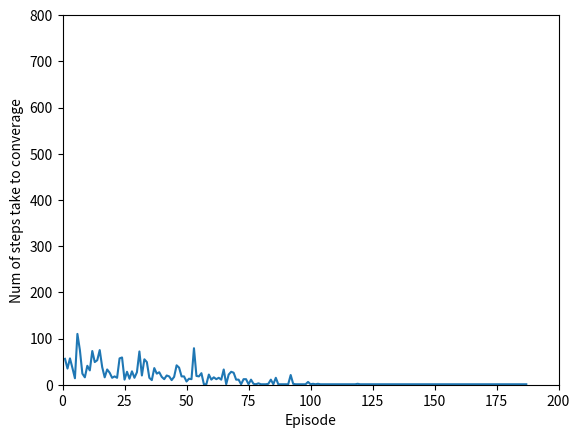

Source code (Python):
'''
[redacted]
Implements QLearning for the Windy Grid World
'''
import random
import numpy
import matplotlib.pyplot as plt

'''
Sets up the grid to be used for Qlearning
Initializes coordinates as start state
Moves states given an action
'''


class Graph():
    def __init__(self):
        self.x = []

    def add_x(self,x):
        self.x.append(x)

    def show(self,ylabel="Num of steps take to converage",xlabel="Episode",ro=False):
        print([i for i in range(1,len(self.x)+1)])
        if len(self.x)==1 or ro:
            plt.plot([i for i in range(1,len(self.x)+1)],self.x,"ro")
        else:
            plt.plot([i for i in range(1,len(self.x)+1)],self.x)
        plt.ylabel(ylabel)
        plt.xlabel(xlabel)
        plt.axis([0, 200, 0, 800])
        plt.show()
        
class gridWorld:

    # Constructor that initializes start state and all possible states
    def __init__(self):
        self.i = 0
        self.j = 3
        self.states = []
        for x in range(10):
            for y in range(7):
                self.states.append((x, y))

    # Moves i and j given an action
    def moveState(self, action):
        if (action == 0): # move right
            temp = [self.i, self.j]
            if (self.i == 3 or self.i == 4 or self.i == 5 or self.i == 8) and self.j < 6: # wind factor of 1
                temp[1] += 1
            elif (self.i == 6 or self.i == 7) and self.j < 5: # wind factor of 2
                temp[1] += 2
##            if (self.i < 9): # check out of bounds
##                if (self.i == 3 or self.i == 4 or self.i == 5 or self.i == 8) and self.j < 6: # wind factor of 1
##                    self.j += 1
##                elif (self.i == 6 or self.i == 7) and self.j < 5: # wind factor of 2
##                    self.j += 2
##                self.i += 1
            temp[0] += 1
        elif (action == 1): # move up
            temp = [self.i, self.j]
            if (self.i == 3 or self.i == 4 or self.i == 5 or self.i == 8) and self.j < 5: # wind factor of 1
                temp[1] += 2
            elif (self.i == 6 or self.i == 7) and self.j < 4: # wind factor of 2
                temp[1] += 3
            else:
                temp[1] += 1
##            if (self.j < 6): # check out of bounds
##                if (self.i == 3 or self.i == 4 or self.i == 5 or self.i == 8) and self.j < 5: # wind factor of 1
##                    self.j += 2
##                elif (self.i == 6 or self.i == 7) and self.j < 4: # wind factor of 2
##                    self.j +=3
##                else:
##                    self.j += 1 # WHY ARE YOU ADDING. MOVING UP SHOULD BE - ?
           
        elif (action == 2): # move left
            temp = [self.i, self.j]
            if (self.i == 3 or self.i == 4 or self.i == 5 or self.i == 8) and self.j < 6: # wind factor of 1
                temp[1] += 1
            elif (self.i == 6 or self.i == 7) and self.j < 5: # wind factor of 2
                temp[1] += 2
##            if (self.i > 0): # check out of bounds
##                if (self.i == 3 or self.i == 4 or self.i == 5 or self.i == 8) and self.j < 6: # wind factor of 1
##                    self.j += 1
##                elif (self.i == 6 or self.i == 7) and self.j < 5: # wind factor of 2
##                    self.j += 2
##                self.i -= 1
            temp[0] -= 1
        elif (action == 3): # move down
            temp = [self.i, self.j]
            if (self.i == 3 or self.i == 4 or self.i == 5 or self.i == 8) and self.j < 6: # wind factor of 1
                temp[1] += 0
            elif (self.i == 6 or self.i == 7) and self.j < 5: # wind factor of 2
                temp[1] += 1
            else:
                temp[1] -= 1
##            if (self.j > 0): # check out of bounds
##                if (self.i == 3 or self.i == 4 or self.i == 5 or self.i == 8) and self.j < 6: # wind factor of 1
##                    self.j += 0
##                elif (self.i == 6 or self.i == 7) and self.j < 5: # wind factor of 2
##                    self.j += 1
##                else:
##                    self.j -= 1
        # CHECK OUT OF BOUNDS, IF OUT DONT CHANGE
        if temp[0] >= 0 and temp[0] <= 9 and temp[1] >= 0 and temp[1] <= 6:
            self.i = temp[0]
            self.j = temp[1]

    # Returns current state as tuple
    def getCurrentState(self):
        currentState = (self.i, self.j)
        return currentState

    # Accessor for the states
    def getStates(self):
        return self.states

    # Defines rewards for each state
    def getReward(self, state):
        if state == (7, 3):
            reward = 1
        else:
            reward = -1
        return reward

'''
Used to implement the QLearning algorithm
Creates instance of grid
Initializes qTable
'''
class QLearning:

    # Adjustable gamma, alpha and epsilon parameters
    def __init__(self, gamma, alpha, epsilon):
        self.gamma = gamma
        self.alpha = alpha
        self.epsilon = epsilon
        self.graph = Graph()
        # 70 x 4 qTable
        # 70 states, 4 actions
        self.qTable = numpy.zeros((70,4))

    # Called to the the QLearning algorithm
    def runAlgorithm(self):
##        finalStates = []
        # Large number of episodes
        for i in range(201):
            converged = False
            count = 0
            #print(i)
            # Print states visited in order in final round
            if i == 200:
                finalStates = []
            # Initializing grid and getting current state
            grid = gridWorld()
            S = grid.getCurrentState()
            if i == 9999:
                finalStates.append(S)
            states = grid.getStates()

            # Episode ends at goal state (3,7) on grid
            while grid.getCurrentState() != (7, 3):
                # Get the possible actions
                index1 = states.index(S)
                actionValues = self.qTable[index1]

                # Determines greedy or random
                num = random.random()

                if num <= self.epsilon:
                    # Random action
                    action = random.randint(0, 3)
                else:
                    # Greedy action
                    action = (numpy.ndarray.tolist(actionValues)).index(max(actionValues))

                # Observe S' and R
                grid.moveState(action)
                S2 = grid.getCurrentState()
                reward = grid.getReward(S2)

                # Append state to list if final episode
                if i == 9999:
                    finalStates.append(S2)

                # Get possible A'
                index2 = states.index(S2)
                possibleActions = self.qTable[index2]
                count += 1
                maxA = (numpy.ndarray.tolist(possibleActions)).index(max(possibleActions))
                qSA = self.qTable[index1][action]
                newQ = self.alpha*(reward + self.gamma*self.qTable[index2][maxA] - qSA)
                # Update QTable
                self.qTable[index1][action] = qSA + newQ
                if (abs(newQ) < 0.0001) and (newQ != 0):
                    if not(converged):
                        converged = True
                        self.graph.add_x(count)
                S = S2  # S <- S'

        return finalStates

def main():

    agent = QLearning(0.5, 0.5, 0.1)
    finalStates = agent.runAlgorithm()
    print(finalStates)
    agent.graph.show()
    

main()















